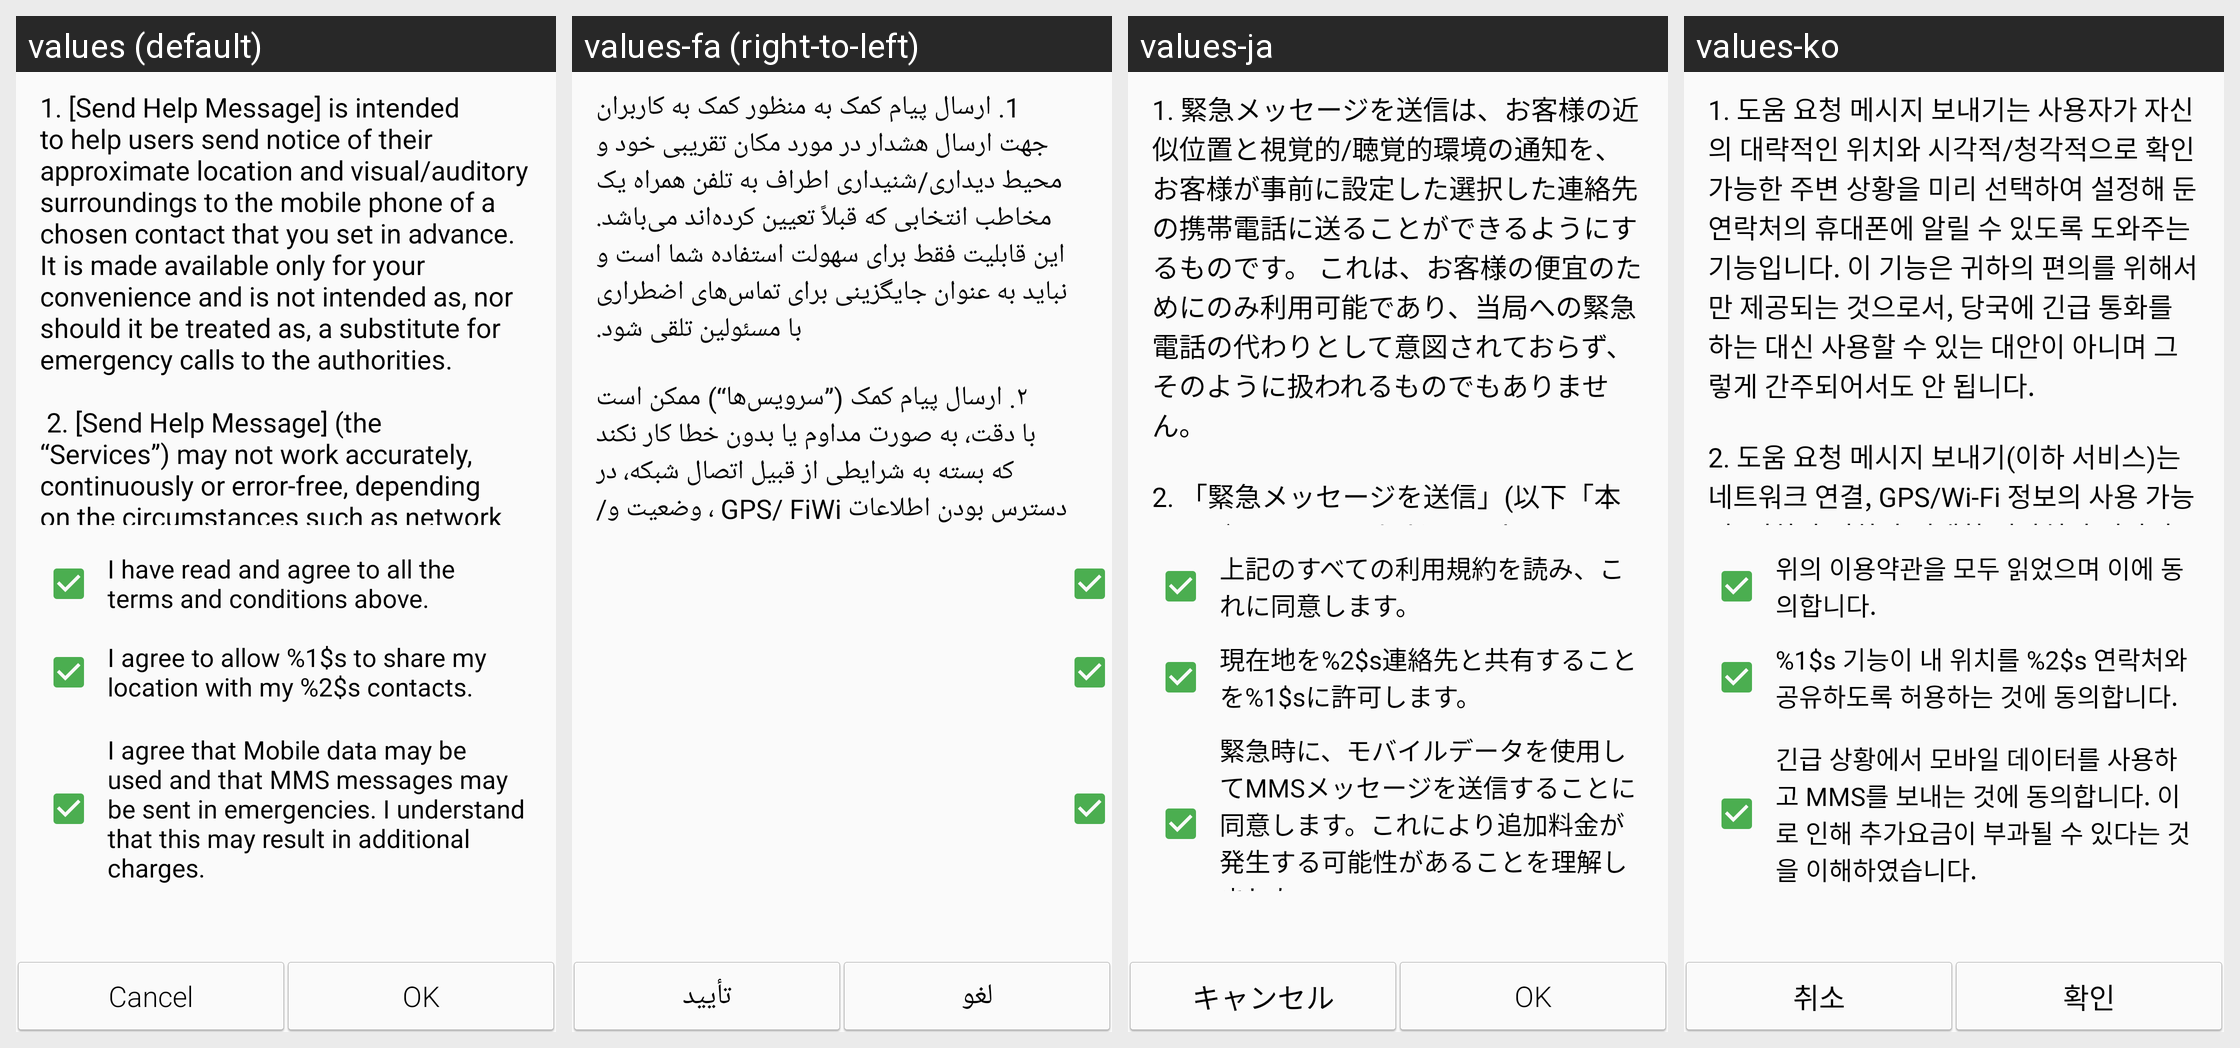

The same Android screen rendered under several of its app's locales, left to right. List the strings drawn on it with the default value and each locale's translation.
Android screen res/layout/activity_safety_agreement_chn.xml rendered under 4 locales, left to right: values (default), values-fa (right-to-left), values-ja, values-ko. Device: Nexus 5 (rendered at 1080×1920; each locale shown at half size, 540×960, under a caption strip naming it); theme WManagerActionBarTheme.
Other locales in the repository, not shown: values-ar, values-as, values-az, values-az-rAZ, values-be, values-be-rBY, values-bg, values-bn, values-bn-rBD, values-bn-rIN, values-bo, values-bs, values-ca, values-cs, values-da, values-de, values-el, values-en, values-en-rCA, values-en-rPH, values-en-rUS, values-en-rZG, values-es-rES, values-es-rUS, values-et, values-et-rEE, values-eu, values-eu-rES, values-fi, values-fr, values-fr-rCA, values-ga, values-gl, values-gl-rES, values-gu, values-gu-rIN, values-hi, values-hr, values-hu, values-hy, values-hy-rAM, values-in, values-is, values-is-rIS, values-it, values-iw, values-ka, values-ka-rGE, values-kk, values-kk-rKZ, values-km, values-km-rKH, values-kn, values-kn-rIN, values-ky, values-ky-rKG, values-lo, values-lo-rLA, values-lt, values-lv, values-mg, values-mk, values-mk-rMK, values-ml, values-ml-rIN, values-mn, values-mn-rMN, values-mr, values-mr-rIN, values-ms, values-ms-rMY, values-my, values-my-rMM, values-my-rZG, values-nb, values-ne, values-ne-rNP, values-nl, values-or, values-pa, values-pa-rIN, values-pl, values-pl-rSP, values-pt-rBR, values-pt-rPT, values-ro, values-ru, values-si, values-si-rLK, values-sk, values-sl, values-sq, values-sq-rAL, values-sr, values-sv, values-ta, values-ta-rIN, values-te, values-te-rIN, values-tg, values-th, values-tk, values-tl, values-tr, values-uk, values-ur, values-ur-rPK, values-uz, values-uz-rUZ, values-vi, values-xh, values-zh-rCN, values-zh-rHK, values-zh-rTW, values-zu.
Strings drawn on this screen, with the default value and each locale's value (text and hints the layout hard-codes, and strings that could not be matched under every locale, appear in the picture but are not listed):

shm_new_disclaimer_msg_01
  values: 1. [Send Help Message] is intended to help users send notice of their approximate location and visual/auditory surroundings to the mobile phone of a chosen contact that you set in advance. It is made available only for your convenience and is not intended as, nor should it be treated as, a substitute for emergency calls to the authorities.
       
       2. [Send Help Message] (the “Services”) may not work …[clipped]
  values-fa: 1. ارسال پیام کمک به منظور کمک به کاربران جهت ارسال هشدار در مورد مکان تقریبی خود و محیط دیداری/شنیداری اطراف به تلفن همراه یک مخاطب انتخابی که قبلاً تعیین کرده‌اند می‌باشد. این قابلیت فقط برای سهولت استفاده شما است و نباید به عنوان جایگزینی برای تماس‌های اضطراری با مسئولین تلقی شود.
      
      ۲. ارسال پیام کمک (”سرویس‌ها“) ممکن است با دقت، به صورت مداوم یا بدون خطا کار نکند که بسته به شرایطی از قبیل …[clipped]
  values-ja: 1. 緊急メッセージを送信は、お客様の近似位置と視覚的/聴覚的環境の通知を、お客様が事前に設定した選択した連絡先の携帯電話に送ることができるようにするものです。 これは、お客様の便宜のためにのみ利用可能であり、当局への緊急電話の代わりとして意図されておらず、そのように扱われるものでもありません。
      
      2. 「緊急メッセージを送信」(以下「本サービス」といいます) は、ネットワークの接続性、GPS/Wi-Fi 情報の可用性、お客様のデバイス/お客様の選択した連絡先のデバイスの状態、バッテリー残量または 「Samsung」 Electronics Co., Ltd. (以下「Samsung」または「弊社」といいます) の制御の及ばないその他の状況により、正確に、継続的に、またはエラーなしで機能しない可能性があります。 …[clipped]
  values-ko: 1. 도움 요청 메시지 보내기는 사용자가 자신의 대략적인 위치와 시각적/청각적으로 확인 가능한 주변 상황을 미리 선택하여 설정해 둔 연락처의 휴대폰에 알릴 수 있도록 도와주는 기능입니다. 이 기능은 귀하의 편의를 위해서만 제공되는 것으로서, 당국에 긴급 통화를 하는 대신 사용할 수 있는 대안이 아니며 그렇게 간주되어서도 안 됩니다.
      
      2. 도움 요청 메시지 보내기(이하 서비스)는 네트워크 연결, GPS/Wi-Fi 정보의 사용 가능성, 귀하와 귀하가 선택한 연락처의 디바이스 상태 및/또는 조건, 배터리 용량 및/또는 삼성전자(이하 삼성 또는 당사)가 통제할 수 없는 기타 상황에 따라 정확하게, 끊임없이 또는 오류 없이 작동하지 못할 수도 있습니다. 위치 정보의 정확성과 서비스의 적시 전달은 귀하의 주변 상황 …[clipped]

cancel
  values: Cancel
  values-fa: لغو
  values-ja: キャンセル
  values-ko: 취소

ok
  values: OK
  values-fa: تأیید
  values-ja: OK
  values-ko: 확인
